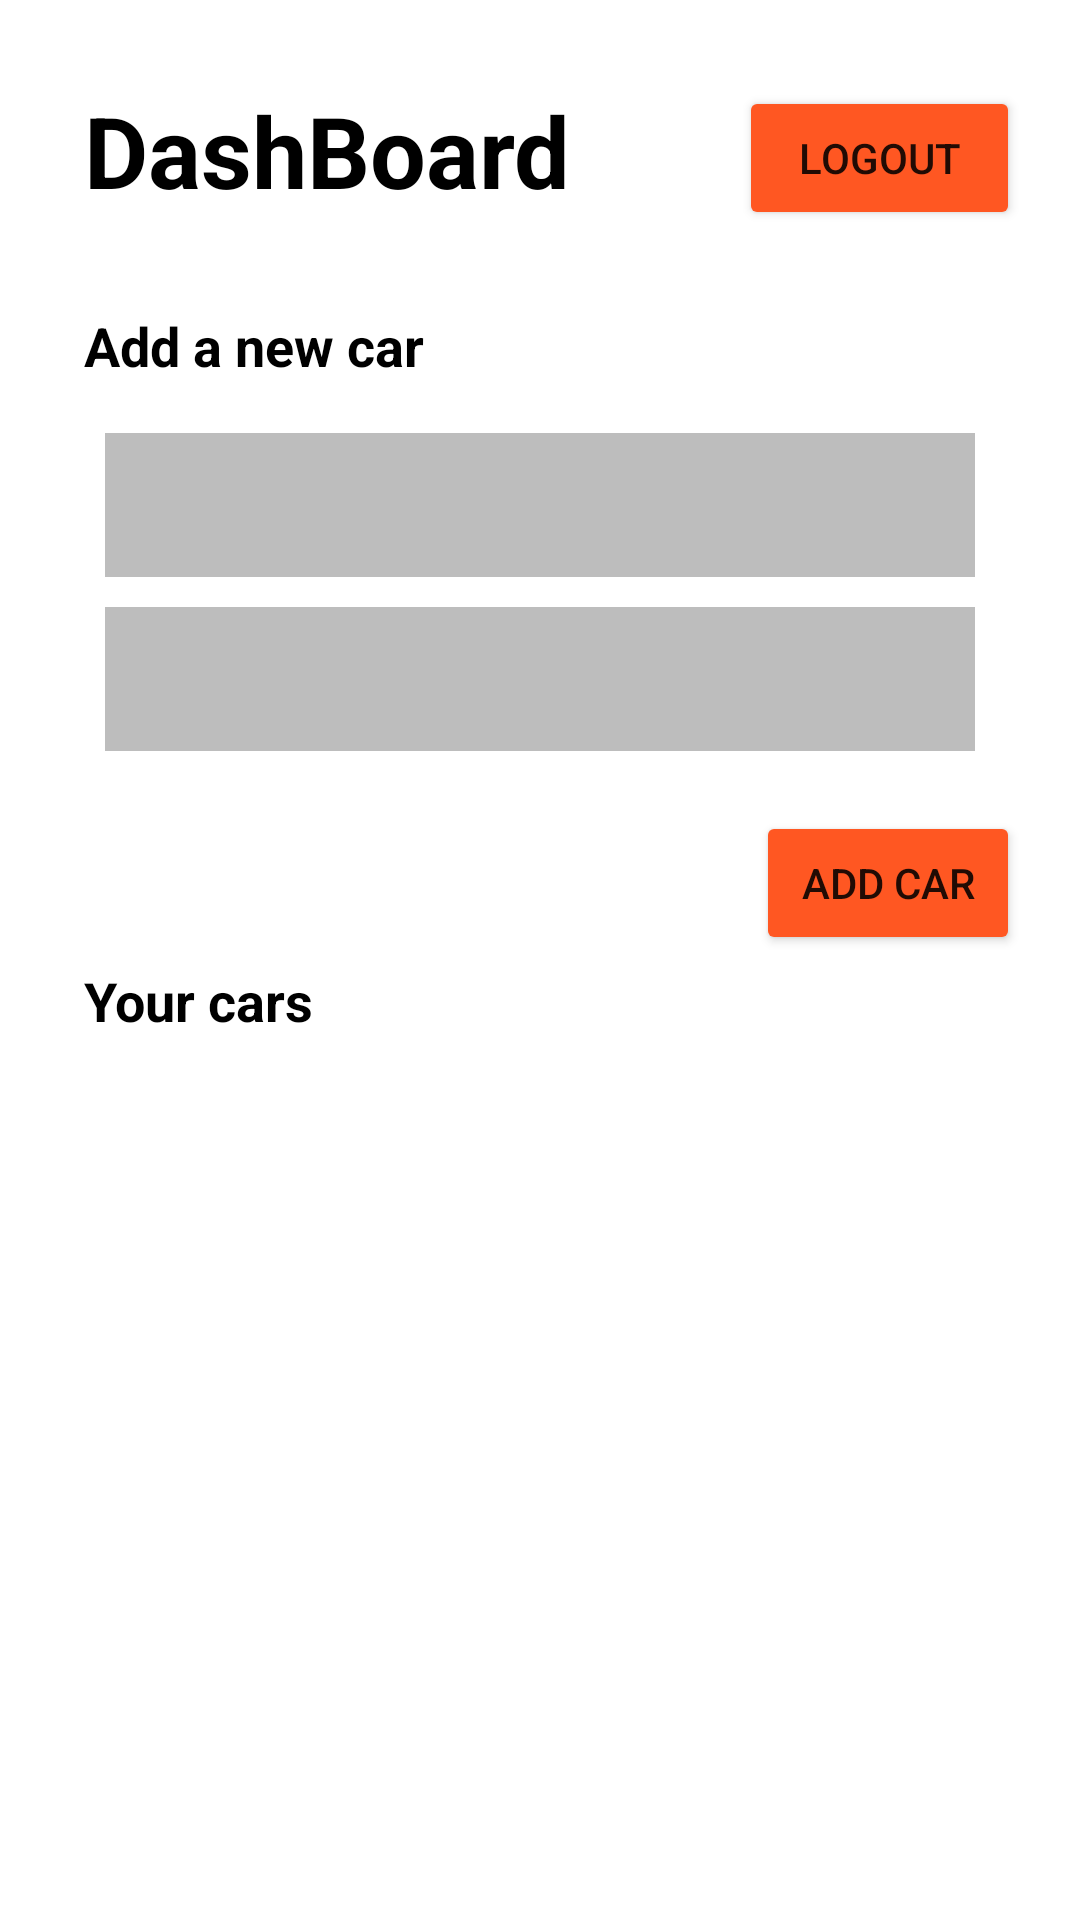

Reconstruct the res/layout file that produces this screen, plus the resources it refers to.
<!-- AndroidManifest.xml: application theme Theme.Scoutonew -->
<!-- res/layout/activity_main.xml -->
<?xml version="1.0" encoding="utf-8"?>
<layout xmlns:android="http://schemas.android.com/apk/res/android"
    xmlns:app="http://schemas.android.com/apk/res-auto"
    xmlns:tools="http://schemas.android.com/tools">

    <data>

    </data>

    <androidx.constraintlayout.widget.ConstraintLayout
        android:layout_width="match_parent"
        android:layout_height="match_parent"
        tools:context=".MainActivity">

        <RelativeLayout
            android:id="@+id/LL_Dashboard"
            android:layout_width="match_parent"
            android:layout_height="wrap_content"
            app:layout_constraintTop_toTopOf="parent"
            app:layout_constraintStart_toStartOf="parent"
            app:layout_constraintEnd_toEndOf="parent">



            <LinearLayout
                android:layout_width="match_parent"
                android:layout_height="wrap_content"
                android:orientation="horizontal"
                android:weightSum="5">

                <TextView
                    android:layout_width="wrap_content"
                    android:layout_height="wrap_content"
                    android:text="DashBoard"
                    android:padding="3sp"
                    android:textColor="@color/black"
                    android:textStyle="bold"
                    android:textSize="33sp"
                    android:layout_weight="3"
                    android:layout_margin="25sp"
                    />

                <Button
                    android:id="@+id/logout"
                    android:layout_width="wrap_content"
                    android:layout_height="wrap_content"
                    android:layout_margin="20sp"
                    android:layout_weight="2"
                    android:backgroundTint="#FF5722 "
                    android:padding="2sp"
                    android:text="Logout"
                    tools:ignore="TextSizeCheck" />

            </LinearLayout>

        </RelativeLayout>

        <RelativeLayout
            android:id="@+id/LL_itemselect"
            android:layout_width="match_parent"
            android:layout_height="wrap_content"
            app:layout_constraintTop_toBottomOf="@id/LL_Dashboard"
            app:layout_constraintStart_toStartOf="parent"
            app:layout_constraintBottom_toTopOf="@id/recycler_layout"
            app:layout_constraintEnd_toEndOf="parent">



            <LinearLayout
                android:layout_width="match_parent"
                android:layout_height="wrap_content"
                android:orientation="vertical"
                android:weightSum="5">


                <TextView
                    android:layout_width="wrap_content"
                    android:layout_height="wrap_content"
                    android:text="Add a new car"
                    android:padding="3sp"
                    android:textColor="@color/black"
                    android:textStyle="bold"
                    android:textSize="18sp"
                    android:layout_weight="3"
                    android:layout_marginBottom="4sp"
                    android:layout_marginStart="25sp"
                    />

                <RelativeLayout
                    android:id="@+id/spinnerlayout"
                    android:layout_width="match_parent"
                    android:layout_height="match_parent"
                    >

                    <androidx.constraintlayout.widget.ConstraintLayout
                        android:layout_width="match_parent"
                        android:layout_height="wrap_content">

                        <Spinner
                            android:id="@+id/spinner"
                            android:layout_width="match_parent"
                            android:layout_height="wrap_content"
                            android:layout_alignParentTop="true"
                            android:layout_marginStart="35dp"
                            android:layout_marginTop="10dp"
                            android:layout_marginEnd="35dp"
                            android:background="#BDBDBD "
                            android:minHeight="48dp"
                            app:layout_constraintEnd_toEndOf="parent"
                            app:layout_constraintStart_toStartOf="parent"
                            app:layout_constraintTop_toTopOf="parent"
                            tools:ignore="SpeakableTextPresentCheck" />

                        

                        <Spinner
                            android:id="@+id/spinner2"
                            android:layout_width="match_parent"
                            android:layout_height="wrap_content"
                            android:layout_below="@+id/spinner"
                            android:layout_marginStart="35dp"
                            android:layout_marginTop="10dp"
                            android:layout_marginEnd="35dp"
                            android:layout_marginBottom="10dp"
                            app:layout_constraintEnd_toEndOf="parent"
                            app:layout_constraintStart_toStartOf="parent"
                            app:layout_constraintTop_toBottomOf="@id/spinner"
                            android:contentDescription="@string/app_name"
                            android:minHeight="48dp"
                            android:background="#BDBDBD "
                            android:padding="4sp" />
                        
                        <Button
                            android:id="@+id/addcarbutton"
                            android:layout_width="wrap_content"
                            android:layout_height="wrap_content"
                            android:layout_alignParentEnd="true"
                            android:layout_marginEnd="20sp"
                            android:text="Add car"
                            android:layout_marginTop="20sp"
                            app:layout_constraintEnd_toEndOf="parent"
                            app:layout_constraintTop_toBottomOf="@id/spinner2"
                            android:backgroundTint="#FF5722 " />

                        <ImageView
                            android:layout_width="wrap_content"
                            android:layout_height="wrap_content"
                            android:src="@drawable/baseline_keyboard_arrow_down_24"
                            app:layout_constraintEnd_toEndOf="parent"
                            app:layout_constraintTop_toTopOf="parent"
                            android:layout_marginTop="20sp"
                            android:layout_marginEnd="50sp"/>

                        <ImageView
                            android:layout_width="wrap_content"
                            android:layout_height="wrap_content"
                            android:src="@drawable/baseline_keyboard_arrow_down_24"
                            app:layout_constraintEnd_toEndOf="parent"
                            app:layout_constraintTop_toBottomOf="@id/spinner"
                            android:layout_marginTop="20sp"
                            android:layout_marginEnd="50sp"/>

                    </androidx.constraintlayout.widget.ConstraintLayout>
                    



                </RelativeLayout>

            </LinearLayout>

        </RelativeLayout>

        <RelativeLayout
            android:id="@+id/recycler_layout"
            android:layout_width="match_parent"
            android:layout_height="wrap_content"
            app:layout_constraintTop_toBottomOf="@id/LL_itemselect"
            app:layout_constraintStart_toStartOf="parent"
            app:layout_constraintEnd_toEndOf="parent">

            <LinearLayout
                android:layout_width="match_parent"
                android:layout_height="wrap_content"
                android:orientation="vertical">

                <TextView
                    android:layout_width="wrap_content"
                    android:layout_height="wrap_content"
                    android:text="Your cars"
                    android:padding="3sp"
                    android:textColor="@color/black"
                    android:textStyle="bold"
                    android:textSize="18sp"
                    android:layout_marginStart="25sp"
                    />

                <androidx.recyclerview.widget.RecyclerView
                    android:id="@+id/recyclerview"
                    android:layout_width="match_parent"
                    android:layout_height="wrap_content"
                    android:layout_margin="20sp"
                    tools:listitem="@layout/item_layout"/>


            </LinearLayout>


        </RelativeLayout>



    </androidx.constraintlayout.widget.ConstraintLayout>
</layout>
<!-- res/layout/item_layout.xml (included above) -->
<?xml version="1.0" encoding="utf-8"?>
<androidx.constraintlayout.widget.ConstraintLayout xmlns:android="http://schemas.android.com/apk/res/android"
    android:layout_width="match_parent"
    android:layout_height="wrap_content"
    android:background="#E0E0E0"
    android:layout_margin="10sp"
    xmlns:app="http://schemas.android.com/apk/res-auto">

    <RelativeLayout
        android:layout_width="match_parent"
        android:layout_height="wrap_content"
        app:layout_constraintTop_toTopOf="parent"
        app:layout_constraintStart_toStartOf="parent"
        app:layout_constraintEnd_toEndOf="parent">


        <LinearLayout
        android:id="@+id/LL_image"
            android:layout_width="wrap_content"
            android:layout_height="wrap_content"
            android:layout_alignParentLeft="true">

            <ImageView
                android:layout_width="wrap_content"
                android:layout_height="wrap_content"
                android:layout_margin="10sp"
                android:src="@mipmap/ic_launcher"/>

        </LinearLayout>

        <LinearLayout
            android:layout_width="wrap_content"
            android:layout_height="wrap_content"
            android:orientation="vertical"
            android:weightSum="3"
            android:layout_alignParentEnd="true"
            android:layout_alignParentTop="true"
            android:layout_toEndOf="@id/LL_image">

            <TextView
                android:id="@+id/carmake"
                android:layout_width="wrap_content"
                android:layout_height="wrap_content"
                android:text="car Make"
                android:padding="3sp"
                android:textColor="@color/black"
                android:textStyle="bold"
                android:textSize="18sp"
                android:layout_weight="1"
                android:layout_marginStart="18sp"
                android:layout_marginTop="18sp"
                />

            <TextView
                android:id="@+id/carmodel"
                android:layout_width="wrap_content"
                android:layout_height="wrap_content"
                android:text="car Model"
                android:padding="3sp"
                android:textColor="@color/black"
                android:textStyle="bold"
                android:textSize="18sp"
                android:layout_marginStart="18sp"
                android:layout_weight="1"
                />

            <LinearLayout
                android:layout_width="match_parent"
                android:layout_height="match_parent"
                android:orientation="horizontal"
                android:weightSum="2">

                <Button
                    android:id="@+id/button_addImage"
                    android:layout_width="match_parent"
                    android:layout_height="wrap_content"
                    android:text="Add image"
                    android:layout_weight="1"
                    android:layout_margin="10sp"
                    android:backgroundTint="#FF5722 " />

                <Button
                    android:id="@+id/button_Deletecar"
                    android:layout_width="match_parent"
                    android:layout_height="wrap_content"
                    android:text="delete car"
                    android:layout_margin="10sp"
                    android:layout_weight="1"
                    android:backgroundTint="#FF5722 " />

            </LinearLayout>

        </LinearLayout>




    </RelativeLayout>

</androidx.constraintlayout.widget.ConstraintLayout>
<!-- resources referenced by this layout -->
<resources>
  <string name="app_name">scoutonew</string>
  <style name="Theme.Scoutonew" parent="Theme.MaterialComponents.DayNight.DarkActionBar">
          
          <item name="colorPrimary">@color/purple_500</item>
          <item name="colorPrimaryVariant">@color/purple_700</item>
          <item name="colorOnPrimary">@color/white</item>
          
          <item name="colorSecondary">@color/teal_200</item>
          <item name="colorSecondaryVariant">@color/teal_700</item>
          <item name="colorOnSecondary">@color/black</item>
          
          <item name="android:statusBarColor">?attr/colorPrimaryVariant</item>
          
      </style>
  <!-- not gathered from this repository: default colours our renderer supplied (Android Studio template values) -->
  <color name="purple_500">#FF6200EE</color>
  <color name="purple_700">#FF3700B3</color>
  <color name="teal_200">#FF03DAC5</color>
  <color name="teal_700">#FF018786</color>
  <color name="black">#FF000000</color>
  <color name="white">#FFFFFFFF</color>
</resources>
